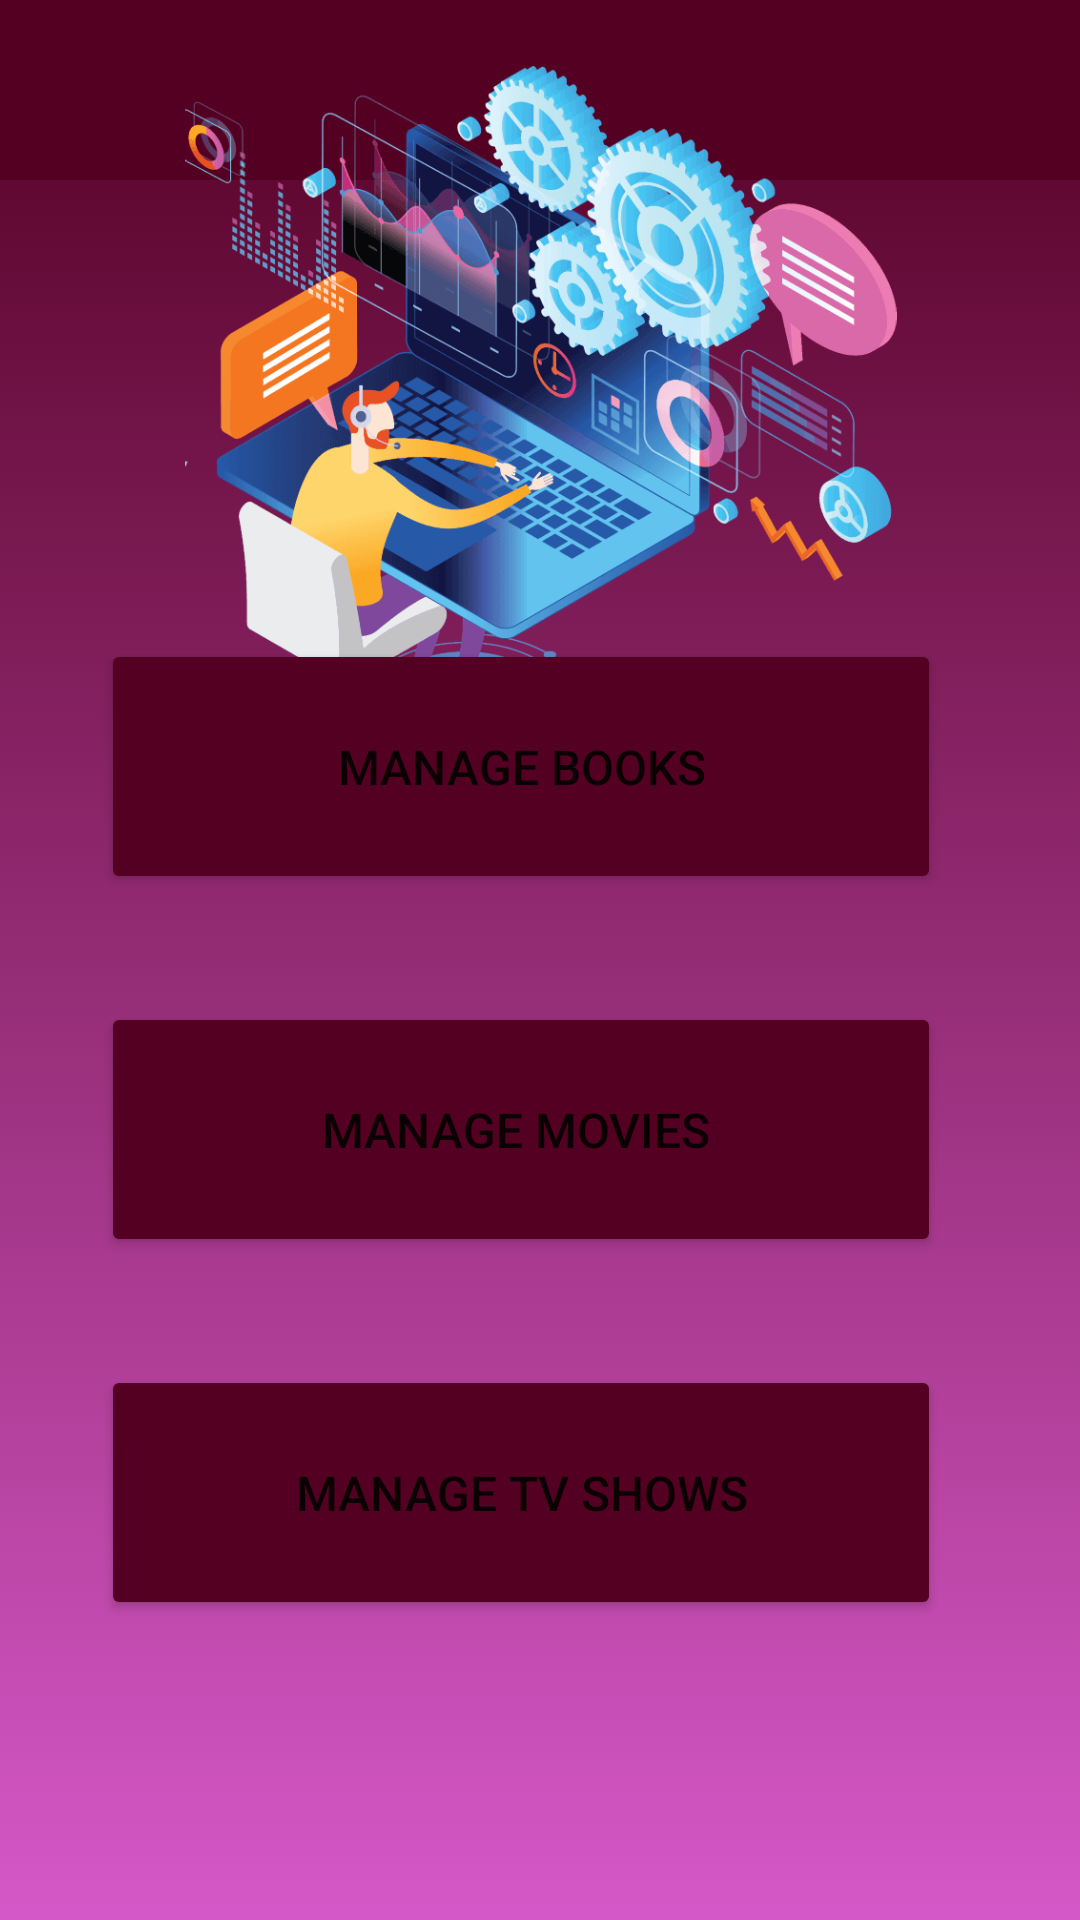

Reconstruct the res/layout file that produces this screen, plus the resources it refers to.
<!-- AndroidManifest.xml: application theme Theme.MAD_Project_Ram -->
<!-- res/layout/activity_main.xml -->
<?xml version="1.0" encoding="utf-8"?>
<androidx.constraintlayout.widget.ConstraintLayout xmlns:android="http://schemas.android.com/apk/res/android"
    xmlns:app="http://schemas.android.com/apk/res-auto"
    xmlns:tools="http://schemas.android.com/tools"
    android:id="@+id/AdminPannel"
    android:layout_width="match_parent"
    android:layout_height="match_parent"
    tools:context=".MainActivity" android:background="@drawable/backgrd">

    <Button
        android:id="@+id/btn_ManageBook"
        android:layout_width="280dp"
        android:layout_height="85dp"
        android:layout_marginBottom="36dp"
        android:text="@string/manage_books"
        android:textSize="16sp"
        app:backgroundTint="#540022"
        app:layout_constraintBottom_toTopOf="@+id/btn_ManageMovies"
        app:layout_constraintEnd_toEndOf="parent"
        app:layout_constraintHorizontal_bias="0.419"
        app:layout_constraintStart_toStartOf="parent" />

    <Button
        android:id="@+id/btn_ManageMovies"
        android:layout_width="280dp"
        android:layout_height="85dp"
        android:layout_marginBottom="36dp"
        android:text="@string/btn_ManageMovies"
        android:textSize="16sp"
        app:backgroundTint="#540022"
        app:layout_constraintBottom_toTopOf="@+id/btn_ManageTV"
        app:layout_constraintEnd_toEndOf="parent"
        app:layout_constraintHorizontal_bias="0.419"
        app:layout_constraintStart_toStartOf="parent" />

    <Button
        android:id="@+id/btn_ManageTV"
        android:layout_width="280dp"
        android:layout_height="85dp"
        android:layout_marginBottom="100dp"
        android:text="@string/btn_ManageTV"
        android:textSize="16sp"
        app:backgroundTint="#540022"
        app:layout_constraintBottom_toBottomOf="parent"
        app:layout_constraintEnd_toEndOf="parent"
        app:layout_constraintHorizontal_bias="0.419"
        app:layout_constraintStart_toStartOf="parent" />

    <androidx.appcompat.widget.Toolbar
        android:id="@+id/toolbar"
        android:layout_width="416dp"
        android:layout_height="60dp"
        android:background="#540022"
        android:minHeight="?attr/actionBarSize"
        android:theme="?attr/actionBarTheme"
        app:layout_constraintEnd_toEndOf="parent"
        app:layout_constraintHorizontal_bias="0.6"
        app:layout_constraintStart_toStartOf="parent"
        app:layout_constraintTop_toTopOf="parent"
        app:titleTextColor="@color/white" />

    <ImageView
        android:id="@+id/imageView3"
        android:layout_width="466dp"
        android:layout_height="232dp"
        android:layout_marginTop="28dp"
        android:layout_marginBottom="25dp"
        app:layout_constraintBottom_toTopOf="@+id/btn_ManageBook"
        app:layout_constraintEnd_toEndOf="parent"
        app:layout_constraintStart_toStartOf="parent"
        app:layout_constraintTop_toBottomOf="@+id/toolbar"
        app:srcCompat="@drawable/adminpanellogo" />

</androidx.constraintlayout.widget.ConstraintLayout>
<!-- resources referenced by this layout -->
<resources>
  <color name="white">#FFFFFFFF</color>
  <!-- drawable adminpanellogo: png bitmap (drawable, 70076 bytes) -->
  <!-- drawable backgrd (drawable) -->
  <?xml version="1.0" encoding="utf-8"?>
  <selector xmlns:android="http://schemas.android.com/apk/res/android">
      <item>
          <shape>
              <gradient
                  android:angle="90"
                  android:startColor="#d558c8" android:endColor="#540022"
                  android:type="linear"/>
          </shape>>
      </item>>
  
  </selector>
  <string name="btn_ManageMovies">"Manage Movies "</string>
  <string name="btn_ManageTV">Manage TV Shows</string>
  <string name="manage_books">Manage Books</string>
  <style name="Theme.MAD_Project_Ram" parent="Theme.MaterialComponents.DayNight.NoActionBar">
          
          <item name="colorPrimary">@color/purple_500</item>
          <item name="colorPrimaryVariant">@color/purple_700</item>
          <item name="colorOnPrimary">@color/white</item>
          
          <item name="colorSecondary">@color/teal_200</item>
          <item name="colorSecondaryVariant">@color/teal_700</item>
          <item name="colorOnSecondary">@color/black</item>
          
          <item name="android:statusBarColor" tools:targetApi="l">?attr/colorPrimaryVariant</item>
          
      </style>
  <color name="purple_500">#FF6200EE</color>
  <color name="purple_700">#FF3700B3</color>
  <color name="teal_200">#FF03DAC5</color>
  <color name="teal_700">#FF018786</color>
  <color name="black">#FF000000</color>
</resources>
